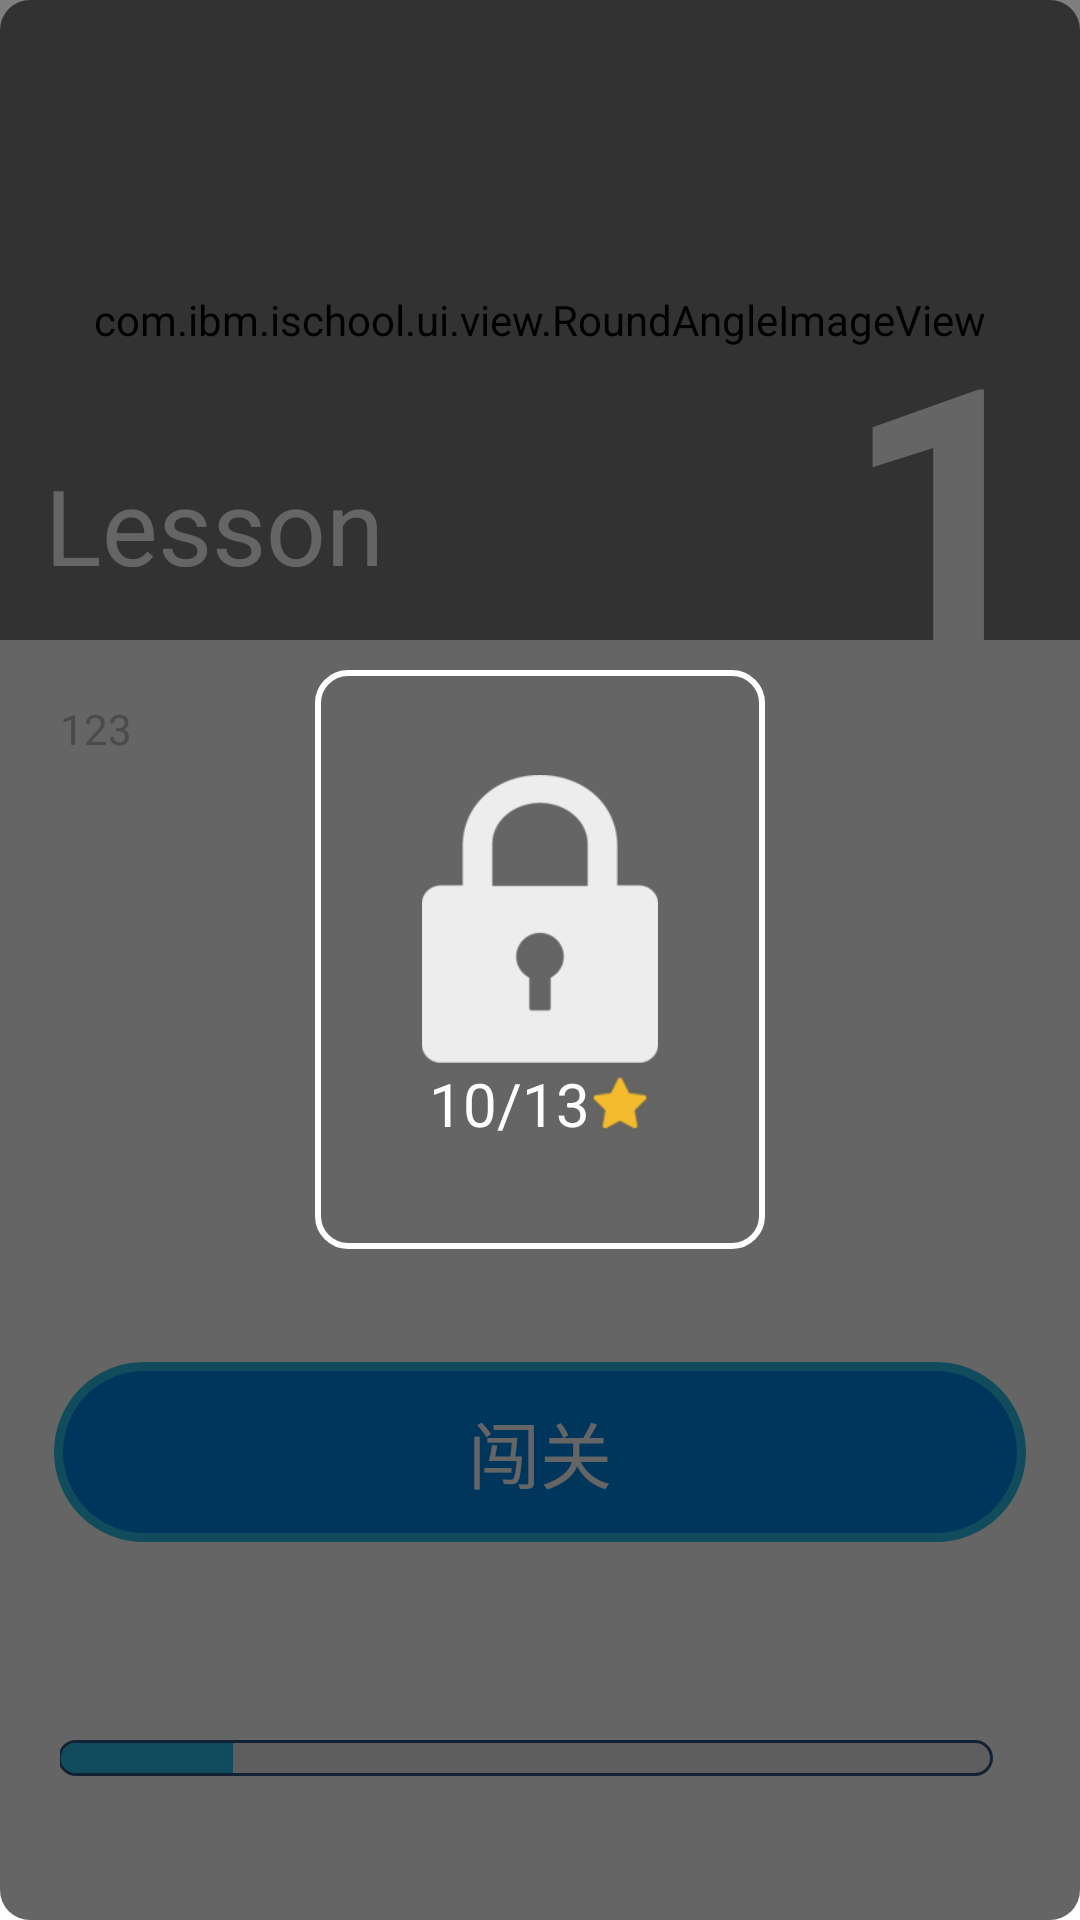

Here is an Android app screen rendered from its layout file. Give the layout XML and the strings, colors and styles it references.
<!-- AndroidManifest.xml: application theme AppTheme -->
<!-- res/layout/chapter_item_layout.xml -->
<?xml version="1.0" encoding="utf-8"?>
<RelativeLayout xmlns:android="http://schemas.android.com/apk/res/android"
    xmlns:rav="http://schemas.android.com/apk/res-auto"
    android:layout_width="match_parent"
    android:layout_height="match_parent" >

    <LinearLayout
        android:layout_width="match_parent"
        android:layout_height="match_parent"
        android:background="@drawable/shape_round_corner_background_normal"
        android:orientation="vertical" >

        <RelativeLayout
            android:layout_width="fill_parent"
            android:layout_height="0dp"
            android:layout_weight="1" >

            <com.ibm.ischool.ui.view.RoundAngleImageView
                android:layout_width="fill_parent"
                android:layout_height="fill_parent"
                android:scaleType="fitXY"
                android:src="@drawable/lesson_card_bg"
                rav:hasBottomLeftCorner="false"
                rav:hasBottomRightCorner="false"
                rav:roundHeight="5dip"
                rav:roundWidth="5dip" />

            <TextView
                android:layout_width="wrap_content"
                android:layout_height="wrap_content"
                android:layout_alignParentBottom="true"
                android:layout_alignParentLeft="true"
                android:layout_margin="15dp"
                android:text="Lesson"
                android:textColor="@android:color/white"
                android:textSize="35sp" />

            <TextView
                android:id="@+id/lesson_num"
                android:layout_width="wrap_content"
                android:layout_height="fill_parent"
                android:layout_alignParentRight="true"
                android:layout_marginRight="10dp"
                android:gravity="center_horizontal|bottom"
                android:text="1"
                android:textColor="@android:color/white"
                android:textSize="120sp"
               	android:textStyle="bold"
                android:layout_marginBottom="-35dp" />
        </RelativeLayout>

        <RelativeLayout
            android:layout_width="fill_parent"
            android:layout_height="0dp"
            android:layout_weight="2" >

            <TextView
                android:id="@+id/lesson_tip"
                android:layout_width="fill_parent"
                android:layout_height="wrap_content"
                android:layout_alignParentTop="true"
                android:gravity="center_horizontal|left"
                android:padding="20dp"
                android:text="123"
                android:textColor="@color/lesson_level_desp_color" />

            <Button
                android:id="@+id/start_lesson_btn"
                style="?android:attr/borderlessButtonStyle"
                android:layout_width="fill_parent"
                android:layout_height="60dp"
                android:layout_above="@+id/lesson_progress_layout"
                android:layout_margin="18dp"
                android:background="@drawable/selector_start_lesson_btn"
                android:text="闯关"
                android:textColor="@android:color/white"
                android:textSize="24sp" />

            <LinearLayout
                android:id="@+id/lesson_progress_layout"
                android:layout_width="fill_parent"
                android:layout_height="wrap_content"
                android:layout_alignParentBottom="true"
                android:layout_margin="20dp"
                android:gravity="center"
                android:orientation="horizontal" >

                <ProgressBar
                    android:id="@+id/lesson_progress"
                    style="@style/lesson_level_progressbar_style"
                    android:layout_weight="6" />

                <TextView
                    android:layout_width="0dp"
                    android:layout_height="wrap_content"
                    android:layout_marginLeft="10dp"
                    android:layout_weight="1"
                    android:text="1/30"
                    android:textColor="@color/lesson_level_desp_color" />
            </LinearLayout>
        </RelativeLayout>
    </LinearLayout>

    <RelativeLayout
        android:id="@+id/lock_mask_rl"
        android:layout_width="fill_parent"
        android:layout_height="fill_parent" >

        <View
            android:layout_width="fill_parent"
            android:layout_height="fill_parent"
            android:alpha="0.6"
            android:background="@drawable/shape_round_corner_background_mask" />
        

        <RelativeLayout
            android:layout_width="wrap_content"
            android:layout_height="wrap_content"
            android:layout_centerInParent="true"
            android:background="@drawable/shape_lock_mask_border"
            android:gravity="center"
            android:padding="35dp" >

            <ImageView
                android:id="@+id/lock_image"
                android:layout_width="80dp"
                android:layout_height="96dp"
                android:src="@drawable/lock_single" />

            <LinearLayout
                android:layout_width="wrap_content"
                android:layout_height="wrap_content"
                android:layout_below="@id/lock_image"
                android:layout_centerHorizontal="true"
                android:orientation="horizontal"
                android:gravity="center_vertical" >

                <TextView
                    android:id="@+id/current_star_number"
                    android:layout_width="wrap_content"
                    android:layout_height="wrap_content"
                    android:text="10/13"
                    android:textColor="@android:color/white"
                    android:textSize="20sp" />

                <ImageView
                    android:layout_width="20dp"
                    android:layout_height="20dp"
                    android:src="@drawable/icon_star_get" />
            </LinearLayout>
        </RelativeLayout>
    </RelativeLayout>

</RelativeLayout>
<!-- resources referenced by this layout -->
<resources>
  <color name="lesson_level_desp_color">#BABDBF</color>
  <!-- drawable selector_start_lesson_btn (drawable) -->
  <?xml version="1.0" encoding="utf-8"?>
  <selector xmlns:android="http://schemas.android.com/apk/res/android" >
      <item android:drawable="@drawable/shape_start_lesson_pressed" android:state_focused="true"></item>
      <item android:drawable="@drawable/shape_start_lesson_pressed" android:state_pressed="true"></item>
  	<item android:drawable="@drawable/shape_start_lesson_normal"></item>
  </selector>
  <!-- drawable shape_lock_mask_border (drawable) -->
  <?xml version="1.0" encoding="utf-8"?>
  <layer-list xmlns:android="http://schemas.android.com/apk/res/android" >
  
      <item>
          <shape>
              <stroke
                  android:width="2dp"
                  android:color="@android:color/white" />
   
              <solid android:color="@android:color/transparent" />
   
              <corners android:radius="10dp" />
          </shape>
      </item>
  
  </layer-list>
  <style name="lesson_level_progressbar_style" parent="@android:style/Widget.ProgressBar.Horizontal">
          <item name="android:layout_width">fill_parent</item>
          <item name="android:layout_height">12dp</item>
          <item name="android:progress">50</item>
          <item name="android:max">270</item>
          <item name="android:progressDrawable">@drawable/progressbar_color</item>
          <item name="android:background">@drawable/shape_progressbar_bg</item>
      </style>
  <style name="AppTheme" parent="AppBaseTheme">
          
          <item name="android:windowNoTitle">true</item>
          <item name="android:windowAnimationStyle">@style/Animation_Activity</item>
      </style>
  <!-- drawable shape_start_lesson_pressed (drawable) -->
  <?xml version="1.0" encoding="utf-8"?>
  <layer-list xmlns:android="http://schemas.android.com/apk/res/android" >
  
      <item>
          <shape>
              <stroke
                  android:width="3dp"
                  android:color="#2BBFEA" />
   
              <solid android:color="#006DB9" />
   
              <corners android:radius="100dp" />
          </shape>
      </item>
  
  </layer-list>
  <!-- drawable shape_start_lesson_normal (drawable) -->
  <?xml version="1.0" encoding="utf-8"?>
  <layer-list xmlns:android="http://schemas.android.com/apk/res/android" >
  
      <item>
          <shape>
              <stroke
                  android:width="3dp"
                  android:color="#2BBFEA" />
   
              <solid android:color="#0089E9" />
   
              <corners android:radius="100dp" />
          </shape>
      </item>
  
  </layer-list>
  <!-- drawable shape_progressbar_bg (drawable) -->
  <?xml version="1.0" encoding="utf-8"?>
  <shape xmlns:android="http://schemas.android.com/apk/res/android"
      android:shape="rectangle" >
  
      <solid android:color="#2B5784" />
  
      <corners android:radius="15dp" />
  
      <padding
          android:bottom="1dp"
          android:left="1dp"
          android:right="1dp"
          android:top="1dp" />
  
  </shape>
  <style name="AppBaseTheme" parent="android:Theme.Light">
          
      </style>
  <style name="Animation_Activity" parent="@android:style/Animation.Activity">
          <item name="android:activityOpenEnterAnimation">@anim/push_right_in</item>
          <item name="android:activityOpenExitAnimation">@anim/push_left_out</item>
          <item name="android:activityCloseEnterAnimation">@anim/push_left_in</item>
          <item name="android:activityCloseExitAnimation">@anim/push_right_out</item>
      </style>
</resources>
